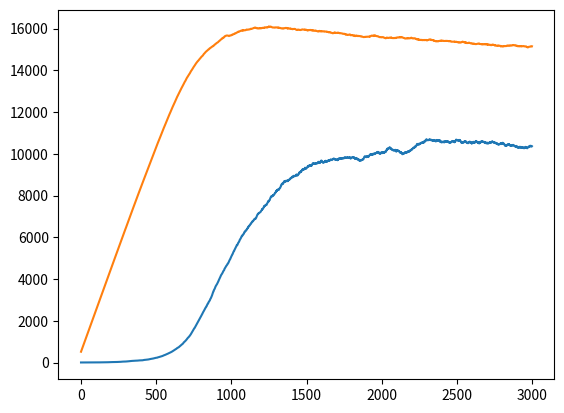

Write the Python code that produced this figure.
import random as r
import matplotlib.pyplot as plt
import pandas as pd

#LS is the lifespan without food, N is the initial population, P contains all the population
LS = 100
N = 5
P = [[LS] for n in range(N)]

# T is the no. of iterations
T = 3000
PLog = []
FoodLog = []
food = 500
BirthProb = 0.008
for Tloop in range(T):    
    food += 20
    EatingProb = 0.07 * food/len(P)

    new = 0
    deaths = []
    for n in range(len(P)):
        
        if r.random() < BirthProb:
            new += 1

        P[n][0] -= 1
        if (r.random() < EatingProb) & (P[n][0] <= 1) & (food > 0):
            food -= 1
            P[n][0] = LS


        if P[n][0] <= 0:
            deaths.append(n)

    for dead in reversed(deaths):
        P.pop(dead)

    for birth in range(new):
        P.append([LS])

    print(f"P: {len(P)}, t: {Tloop}, Food: {food}")
    PLog.append(len(P))
    FoodLog.append(food)

datacsv = pd.DataFrame([PLog, FoodLog])
datacsv.to_csv("data.csv")

W, graph = plt.subplots()
graph.plot(range(len(PLog)), PLog)
graph.plot(range(len(FoodLog)), FoodLog)
plt.show()